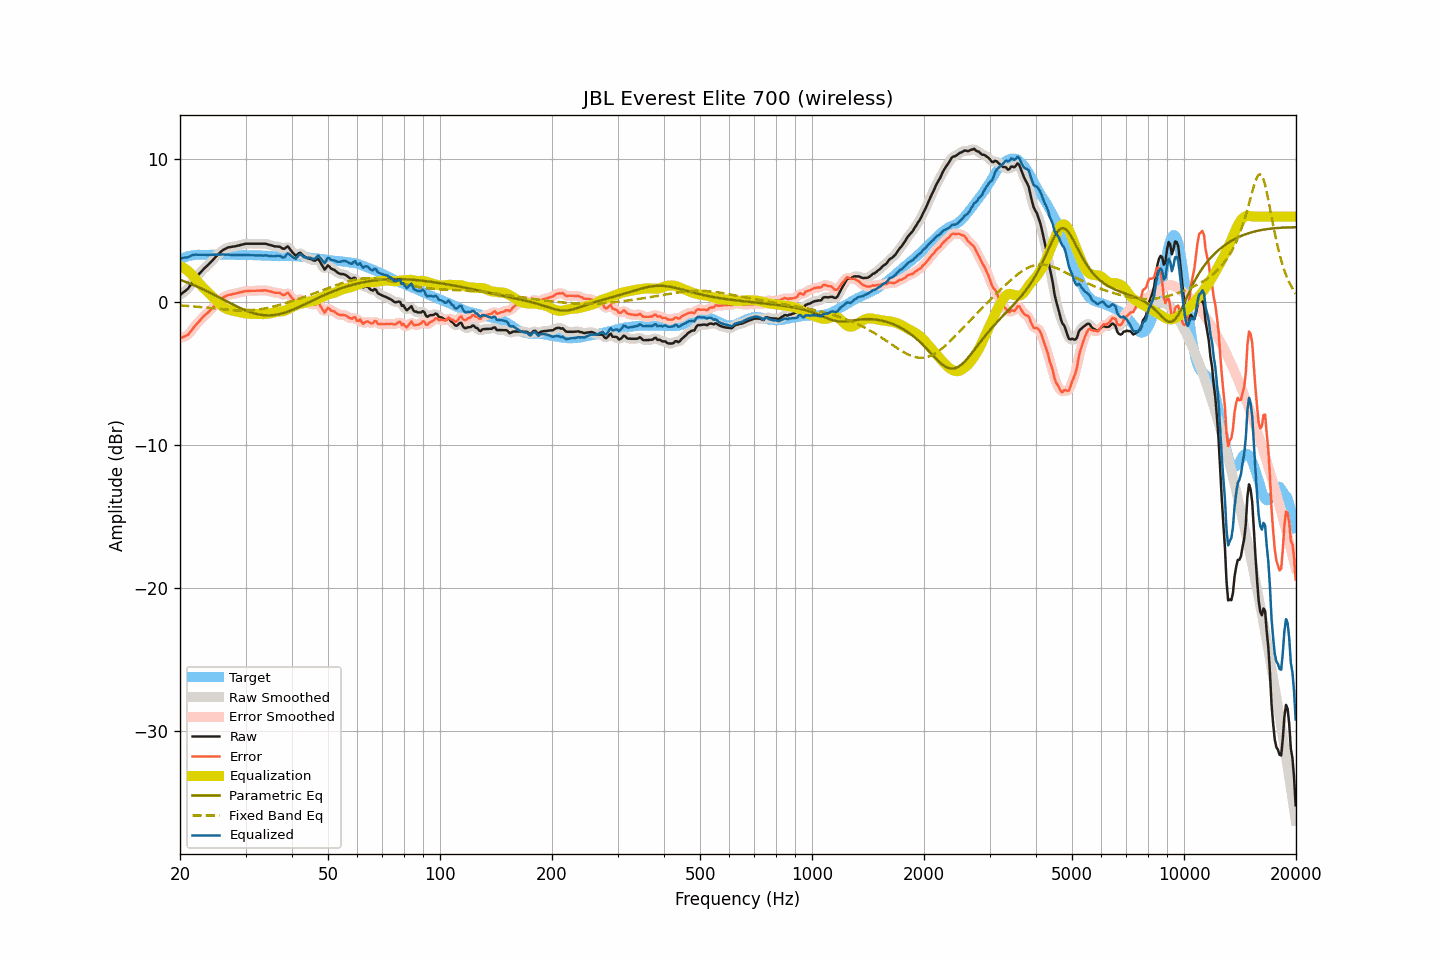

Source data for this figure (header and first rows):
frequency, raw, smoothed, error, error_smoothed, equalization, parametric_eq, fixed_band_eq, equalized_raw, equalized_smoothed, target
20.00, 0.51, 0.52, -2.50, -2.49, 2.54, 1.58, -0.22, 3.06, 3.07, 3.01
20.20, 0.60, 0.59, -2.46, -2.47, 2.49, 1.54, -0.22, 3.09, 3.08, 3.06
20.40, 0.69, 0.68, -2.42, -2.43, 2.43, 1.50, -0.23, 3.12, 3.10, 3.11
20.61, 0.77, 0.77, -2.37, -2.38, 2.36, 1.45, -0.24, 3.13, 3.12, 3.14
20.81, 0.86, 0.86, -2.33, -2.33, 2.28, 1.41, -0.25, 3.14, 3.14, 3.19
21.02, 0.96, 0.98, -2.27, -2.25, 2.19, 1.37, -0.26, 3.15, 3.17, 3.23
21.23, 1.12, 1.12, -2.13, -2.13, 2.09, 1.32, -0.26, 3.21, 3.21, 3.25
21.44, 1.29, 1.28, -1.98, -1.99, 1.99, 1.28, -0.27, 3.28, 3.27, 3.27
21.66, 1.45, 1.45, -1.84, -1.83, 1.86, 1.23, -0.28, 3.30, 3.31, 3.29
21.87, 1.61, 1.61, -1.69, -1.69, 1.72, 1.18, -0.29, 3.33, 3.33, 3.30
22.09, 1.76, 1.75, -1.56, -1.56, 1.58, 1.13, -0.30, 3.34, 3.34, 3.32
22.31, 1.88, 1.89, -1.45, -1.44, 1.44, 1.08, -0.31, 3.33, 3.33, 3.33
22.54, 2.01, 2.01, -1.32, -1.32, 1.31, 1.03, -0.32, 3.32, 3.33, 3.33
22.76, 2.13, 2.13, -1.20, -1.19, 1.19, 0.98, -0.33, 3.32, 3.32, 3.33
22.99, 2.25, 2.25, -1.07, -1.07, 1.08, 0.93, -0.34, 3.33, 3.33, 3.32
23.22, 2.36, 2.36, -0.96, -0.96, 0.97, 0.88, -0.35, 3.33, 3.33, 3.32
23.45, 2.47, 2.47, -0.84, -0.85, 0.86, 0.82, -0.37, 3.33, 3.32, 3.32
23.69, 2.57, 2.57, -0.76, -0.75, 0.75, 0.77, -0.38, 3.32, 3.32, 3.32
23.92, 2.68, 2.68, -0.64, -0.65, 0.64, 0.71, -0.39, 3.32, 3.32, 3.32
24.16, 2.79, 2.79, -0.54, -0.54, 0.52, 0.66, -0.40, 3.32, 3.32, 3.33
24.40, 2.91, 2.91, -0.43, -0.42, 0.41, 0.60, -0.41, 3.32, 3.32, 3.34
24.65, 3.03, 3.03, -0.30, -0.30, 0.30, 0.54, -0.42, 3.33, 3.33, 3.33
24.89, 3.15, 3.15, -0.18, -0.18, 0.18, 0.49, -0.44, 3.33, 3.33, 3.33
25.14, 3.26, 3.27, -0.07, -0.07, 0.06, 0.43, -0.45, 3.32, 3.33, 3.33
25.39, 3.38, 3.38, 0.04, 0.05, -0.05, 0.37, -0.46, 3.33, 3.33, 3.34
25.65, 3.49, 3.49, 0.15, 0.16, -0.16, 0.31, -0.47, 3.33, 3.34, 3.34
25.91, 3.60, 3.59, 0.27, 0.26, -0.25, 0.25, -0.48, 3.35, 3.34, 3.33
26.16, 3.68, 3.67, 0.36, 0.35, -0.33, 0.19, -0.49, 3.35, 3.34, 3.32
26.43, 3.73, 3.74, 0.41, 0.42, -0.40, 0.13, -0.50, 3.33, 3.34, 3.32
26.69, 3.79, 3.79, 0.47, 0.47, -0.46, 0.07, -0.51, 3.34, 3.34, 3.32
26.96, 3.84, 3.83, 0.51, 0.50, -0.50, 0.01, -0.52, 3.34, 3.33, 3.33
27.23, 3.86, 3.86, 0.53, 0.53, -0.54, -0.04, -0.53, 3.32, 3.33, 3.33
27.50, 3.88, 3.88, 0.55, 0.55, -0.56, -0.10, -0.54, 3.32, 3.32, 3.33
27.77, 3.90, 3.90, 0.58, 0.58, -0.59, -0.16, -0.55, 3.31, 3.31, 3.32
28.05, 3.91, 3.92, 0.60, 0.61, -0.61, -0.22, -0.56, 3.30, 3.30, 3.32
28.33, 3.94, 3.94, 0.64, 0.63, -0.64, -0.27, -0.56, 3.30, 3.30, 3.30
28.62, 3.97, 3.97, 0.67, 0.66, -0.66, -0.33, -0.57, 3.31, 3.30, 3.30
28.90, 3.99, 3.99, 0.68, 0.69, -0.69, -0.38, -0.57, 3.30, 3.30, 3.31
29.19, 4.02, 4.02, 0.72, 0.71, -0.72, -0.43, -0.57, 3.30, 3.31, 3.30
29.48, 4.05, 4.05, 0.73, 0.74, -0.74, -0.48, -0.57, 3.31, 3.31, 3.32
29.78, 4.08, 4.08, 0.77, 0.77, -0.76, -0.53, -0.57, 3.32, 3.32, 3.31
30.08, 4.10, 4.10, 0.79, 0.79, -0.78, -0.58, -0.57, 3.32, 3.32, 3.31
30.38, 4.10, 4.10, 0.80, 0.80, -0.79, -0.62, -0.57, 3.31, 3.31, 3.30
30.68, 4.10, 4.10, 0.80, 0.80, -0.80, -0.66, -0.56, 3.30, 3.30, 3.30
30.99, 4.10, 4.10, 0.80, 0.80, -0.81, -0.70, -0.56, 3.30, 3.30, 3.30
31.30, 4.10, 4.10, 0.80, 0.80, -0.81, -0.74, -0.55, 3.29, 3.29, 3.30
31.61, 4.10, 4.10, 0.81, 0.81, -0.81, -0.77, -0.54, 3.29, 3.29, 3.29
31.93, 4.10, 4.10, 0.81, 0.81, -0.81, -0.80, -0.52, 3.29, 3.29, 3.29
32.24, 4.10, 4.10, 0.82, 0.81, -0.82, -0.83, -0.51, 3.28, 3.28, 3.28
32.57, 4.10, 4.10, 0.81, 0.82, -0.82, -0.85, -0.50, 3.28, 3.28, 3.29
32.89, 4.10, 4.10, 0.82, 0.82, -0.83, -0.87, -0.48, 3.27, 3.27, 3.28
33.22, 4.10, 4.10, 0.83, 0.83, -0.83, -0.88, -0.46, 3.27, 3.27, 3.27
33.55, 4.10, 4.10, 0.83, 0.84, -0.83, -0.90, -0.44, 3.27, 3.28, 3.27
33.89, 4.10, 4.09, 0.85, 0.83, -0.82, -0.91, -0.42, 3.28, 3.28, 3.26
34.23, 4.08, 4.08, 0.82, 0.82, -0.80, -0.91, -0.40, 3.28, 3.27, 3.26
34.57, 4.04, 4.05, 0.79, 0.80, -0.79, -0.91, -0.37, 3.25, 3.26, 3.25
34.92, 4.01, 4.01, 0.76, 0.76, -0.77, -0.91, -0.35, 3.24, 3.24, 3.25
35.27, 3.98, 3.97, 0.74, 0.73, -0.75, -0.90, -0.32, 3.23, 3.22, 3.24
35.62, 3.94, 3.94, 0.70, 0.70, -0.72, -0.89, -0.29, 3.22, 3.22, 3.24
35.97, 3.91, 3.92, 0.67, 0.68, -0.69, -0.88, -0.27, 3.22, 3.23, 3.24
... 635 more rows
